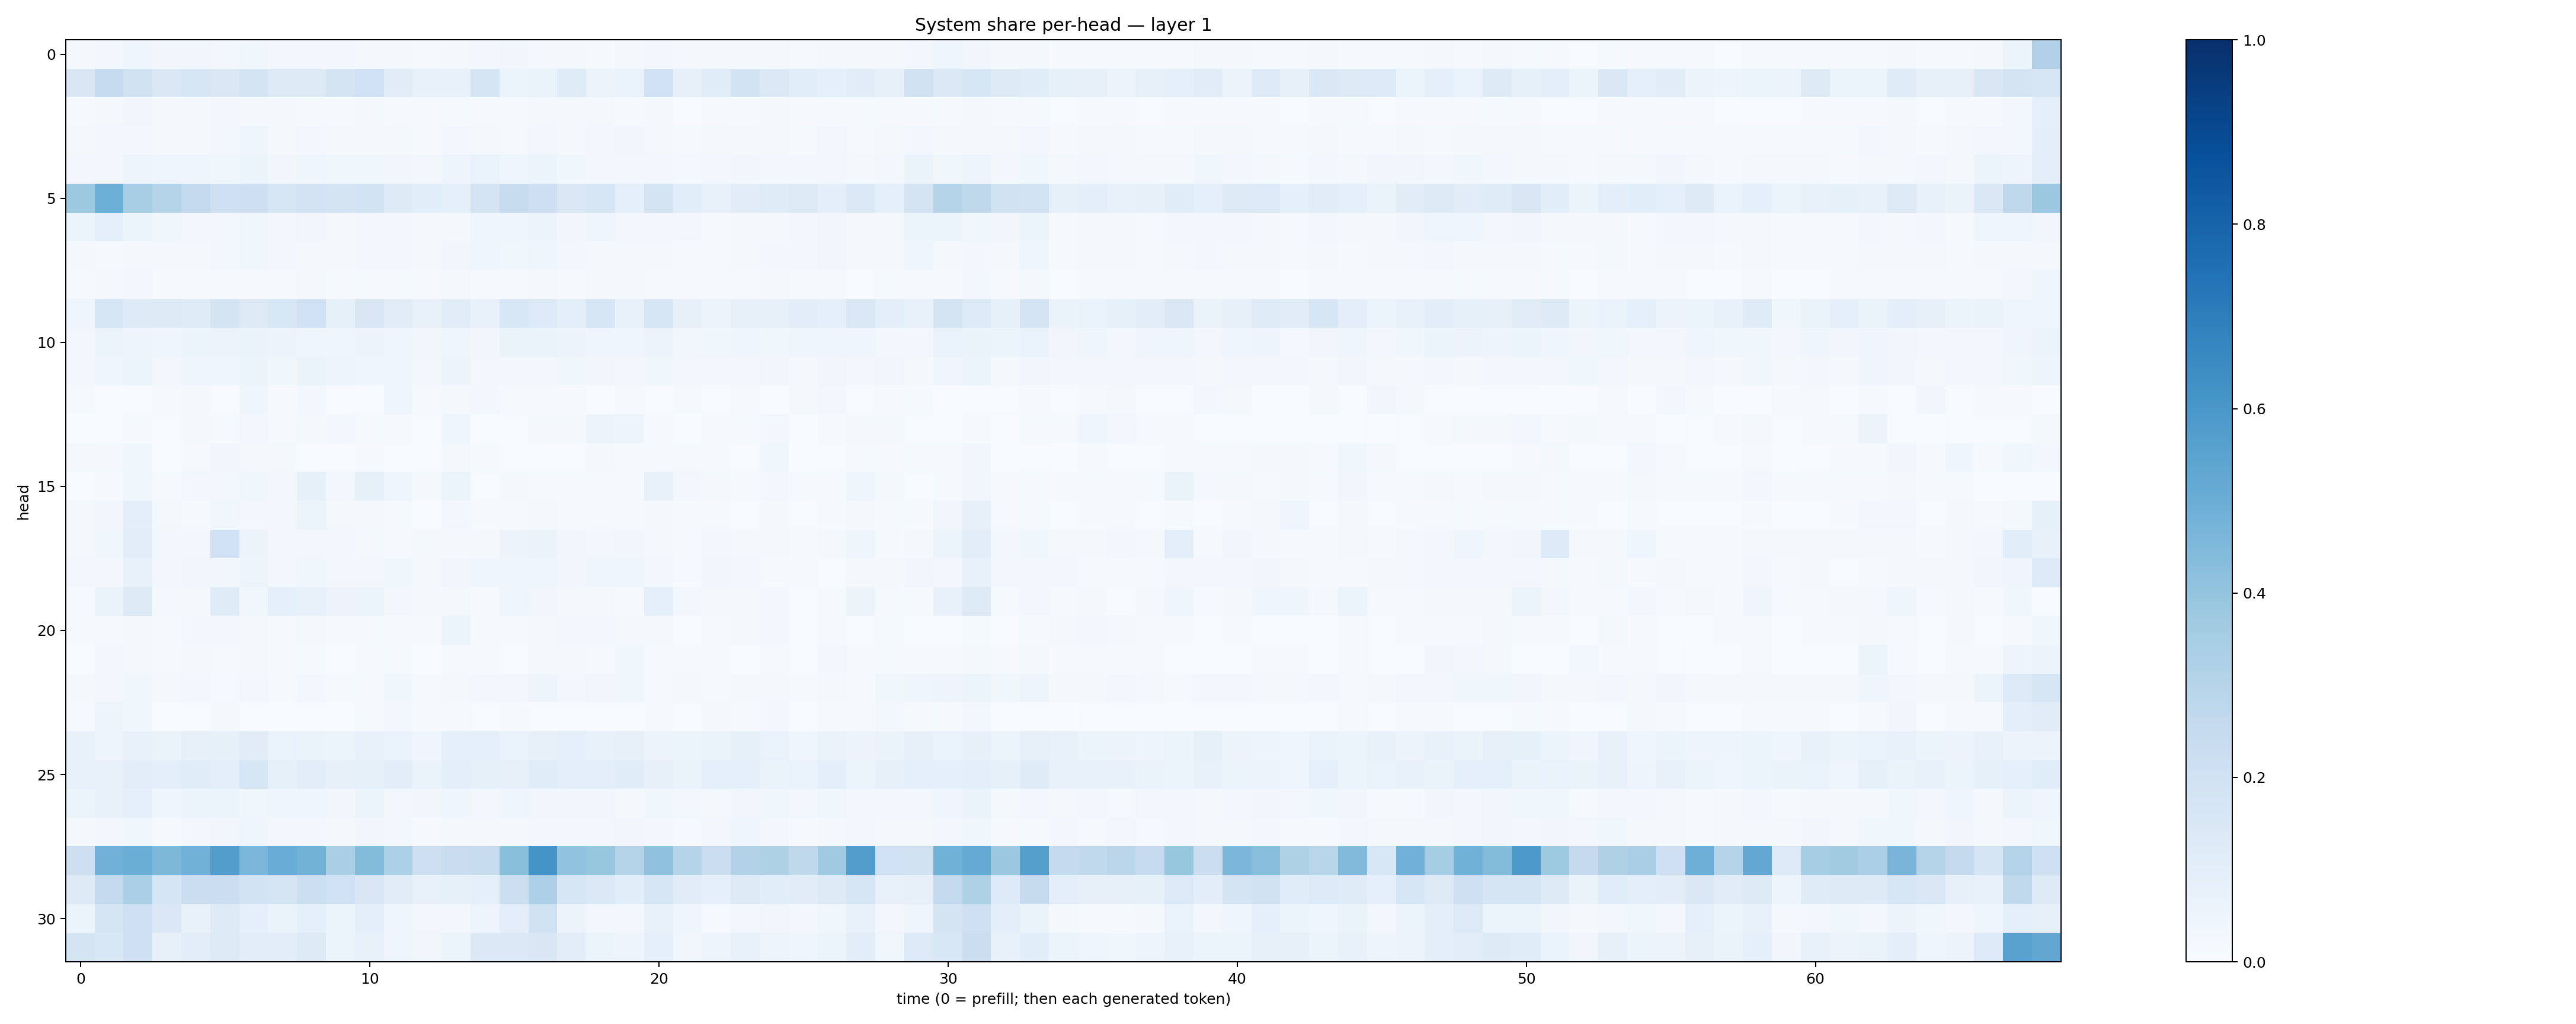

Source data for this figure (header and first rows):
0.020537416, 0.030847188, 0.041151427, 0.031883642, 0.031688694, 0.027915614, 0.03779633, 0.026487025, 0.029374052, 0.026643816, 0.021743957, 0.017651657, 0.01280238, 0.018269263, 0.024046266, 0.03466353, 0.022756048, 0.018163458, 0.013379331, 0.020505762, 0.027251286, 0.016196629, 0.017647188, 0.020599315
0.1521, 0.2461, 0.1977, 0.1456, 0.159, 0.1476, 0.1749, 0.1254, 0.1315, 0.1781, 0.2009, 0.111, 0.07741, 0.07503, 0.1653, 0.06234, 0.06387, 0.121, 0.05856, 0.06696, 0.2018, 0.0805, 0.1164, 0.186
0.01536, 0.02156, 0.03229, 0.01614, 0.0225, 0.02619, 0.02273, 0.01872, 0.01495, 0.01407, 0.01881, 0.01123, 0.008571, 0.01472, 0.01053, 0.01286, 0.0168, 0.01704, 0.01588, 0.01384, 0.01629, 0.007437, 0.008978, 0.01427
0.01965, 0.02488, 0.02752, 0.02011, 0.02289, 0.02494, 0.04302, 0.01909, 0.02883, 0.02241, 0.02053, 0.02132, 0.01072, 0.02361, 0.02131, 0.01285, 0.02725, 0.02172, 0.0304, 0.03276, 0.0195, 0.01323, 0.02101, 0.01703
0.03059, 0.02877, 0.04932, 0.03981, 0.04192, 0.03781, 0.05102, 0.03237, 0.04627, 0.03855, 0.0358, 0.03435, 0.02625, 0.04856, 0.06826, 0.04089, 0.05136, 0.03762, 0.02797, 0.02665, 0.03083, 0.0227, 0.02658, 0.0334
0.3785, 0.4986, 0.3454, 0.3014, 0.2593, 0.2073, 0.2139, 0.1628, 0.1799, 0.1757, 0.1841, 0.1212, 0.1078, 0.08803, 0.1737, 0.2391, 0.2129, 0.1477, 0.1589, 0.09278, 0.1786, 0.108, 0.07367, 0.1108
0.05888, 0.08716, 0.05277, 0.03572, 0.02968, 0.02883, 0.03666, 0.02378, 0.03331, 0.02256, 0.02913, 0.02804, 0.01952, 0.02012, 0.0415, 0.04092, 0.06009, 0.03261, 0.03949, 0.02706, 0.02783, 0.02361, 0.009175, 0.01803
0.01713, 0.009955, 0.01692, 0.01668, 0.02145, 0.02561, 0.03579, 0.02603, 0.0231, 0.01656, 0.02835, 0.02594, 0.01818, 0.03514, 0.04566, 0.03902, 0.04013, 0.02646, 0.01934, 0.01889, 0.02078, 0.01456, 0.01471, 0.02214
0.01437, 0.01665, 0.02411, 0.0132, 0.01136, 0.01471, 0.01428, 0.01407, 0.02185, 0.008108, 0.01483, 0.01223, 0.008109, 0.01827, 0.01344, 0.007923, 0.01808, 0.009029, 0.02029, 0.01856, 0.01098, 0.008635, 0.009077, 0.009935
0.04232, 0.1597, 0.1229, 0.1234, 0.1206, 0.1747, 0.1288, 0.1537, 0.2009, 0.0835, 0.1517, 0.1099, 0.07086, 0.112, 0.07173, 0.1552, 0.1336, 0.1008, 0.157, 0.07701, 0.1573, 0.07974, 0.05581, 0.0795
0.02939, 0.05082, 0.04937, 0.04504, 0.05389, 0.05663, 0.06457, 0.05589, 0.04512, 0.0466, 0.05794, 0.04305, 0.03464, 0.04509, 0.03488, 0.06507, 0.06543, 0.05645, 0.04611, 0.04216, 0.05693, 0.0332, 0.03652, 0.04047
0.03109, 0.04625, 0.05973, 0.03122, 0.04526, 0.03977, 0.05272, 0.03847, 0.06342, 0.04719, 0.04362, 0.04134, 0.02592, 0.05807, 0.02648, 0.02971, 0.03108, 0.03863, 0.0336, 0.02621, 0.03889, 0.02807, 0.02969, 0.02621
0.01324, 0.004385, 0.007269, 0.007941, 0.01976, 0.005507, 0.04664, 0.01012, 0.02649, 0.006229, 0.004751, 0.04084, 0.009444, 0.02281, 0.02421, 0.01024, 0.008164, 0.008538, 0.003389, 0.01438, 0.004173, 0.01268, 0.006028, 0.008546
0.003892, 0.006966, 0.01196, 0.005242, 0.02016, 0.01435, 0.02704, 0.008745, 0.01983, 0.02615, 0.01503, 0.008791, 0.00749, 0.04213, 0.005842, 0.00491, 0.01962, 0.02206, 0.05485, 0.04982, 0.00899, 0.002325, 0.009357, 0.0125
0.01842, 0.01943, 0.03816, 0.003396, 0.009552, 0.0334, 0.01775, 0.02181, 0.004115, 0.004861, 0.01171, 0.007351, 0.00644, 0.0204, 0.01313, 0.006957, 0.004916, 0.006141, 0.01602, 0.01262, 0.007892, 0.01252, 0.01032, 0.007161
0.001278, 0.01133, 0.03639, 0.01238, 0.02406, 0.02355, 0.03585, 0.02986, 0.0841, 0.02704, 0.08428, 0.04468, 0.02106, 0.05246, 0.0045, 0.01668, 0.01439, 0.01326, 0.01389, 0.01512, 0.07522, 0.02471, 0.01907, 0.00856
0.01765, 0.03292, 0.09552, 0.01743, 0.01493, 0.03766, 0.03049, 0.02854, 0.05397, 0.01863, 0.0184, 0.01296, 0.006498, 0.02521, 0.01097, 0.01225, 0.01898, 0.01219, 0.0149, 0.01547, 0.02221, 0.01308, 0.008833, 0.007016
0.02219, 0.0367, 0.104, 0.02674, 0.02584, 0.2023, 0.05494, 0.02716, 0.02627, 0.02788, 0.01943, 0.01103, 0.01959, 0.02058, 0.02084, 0.05699, 0.06509, 0.03363, 0.02412, 0.03337, 0.02005, 0.01389, 0.02511, 0.02126
0.02349, 0.02605, 0.07446, 0.02983, 0.0343, 0.0314, 0.05036, 0.03022, 0.03877, 0.02903, 0.02904, 0.03523, 0.01657, 0.03448, 0.04289, 0.04357, 0.04058, 0.03196, 0.04339, 0.04474, 0.02673, 0.01501, 0.03275, 0.02865
0.01375, 0.06573, 0.1318, 0.01744, 0.02248, 0.1205, 0.039, 0.08922, 0.07173, 0.05787, 0.06081, 0.02543, 0.01719, 0.01768, 0.01062, 0.04055, 0.03292, 0.01965, 0.02327, 0.01297, 0.09102, 0.02649, 0.01913, 0.01894
0.00844, 0.01211, 0.01733, 0.007972, 0.02711, 0.0246, 0.01822, 0.009135, 0.0173, 0.01296, 0.01421, 0.01147, 0.01151, 0.0606, 0.008153, 0.009547, 0.01565, 0.02995, 0.02987, 0.01576, 0.01938, 0.00578, 0.008777, 0.01949
0.005092, 0.02429, 0.02326, 0.01168, 0.02328, 0.01194, 0.02098, 0.008022, 0.01222, 0.006089, 0.009967, 0.01234, 0.003417, 0.01185, 0.01254, 0.007593, 0.01614, 0.01578, 0.01235, 0.03897, 0.009728, 0.009946, 0.01067, 0.004636
0.01923, 0.02434, 0.03841, 0.01915, 0.02441, 0.01333, 0.03009, 0.01084, 0.02595, 0.01445, 0.01148, 0.03688, 0.01362, 0.02062, 0.0251, 0.03125, 0.04859, 0.02774, 0.03208, 0.03526, 0.01106, 0.02177, 0.01557, 0.01754
0.008494, 0.05006, 0.03591, 0.003776, 0.006616, 0.01624, 0.006985, 0.006231, 0.004531, 0.002905, 0.01213, 0.02679, 0.0083, 0.01021, 0.006166, 0.008317, 0.00753, 0.005933, 0.007648, 0.004751, 0.009299, 0.005279, 0.01679, 0.009172
0.07415, 0.0494, 0.07407, 0.06386, 0.07918, 0.08252, 0.1108, 0.06859, 0.06417, 0.06205, 0.07176, 0.06787, 0.04315, 0.08601, 0.09194, 0.06956, 0.07988, 0.09098, 0.07515, 0.07875, 0.05555, 0.05175, 0.06434, 0.08581
0.07535, 0.07396, 0.1043, 0.09758, 0.1158, 0.09807, 0.1569, 0.08225, 0.1029, 0.08144, 0.08475, 0.1024, 0.06499, 0.09832, 0.08587, 0.07925, 0.114, 0.1011, 0.1014, 0.1138, 0.08048, 0.06569, 0.09211, 0.09282
0.05453, 0.07505, 0.0868, 0.04603, 0.05361, 0.06188, 0.03817, 0.04576, 0.04564, 0.03144, 0.05247, 0.02603, 0.03515, 0.03915, 0.02971, 0.04053, 0.0315, 0.03392, 0.03201, 0.01866, 0.03799, 0.02522, 0.02321, 0.03158
0.01747, 0.02568, 0.0384, 0.01234, 0.02448, 0.03514, 0.04443, 0.02795, 0.02865, 0.01606, 0.0338, 0.02461, 0.01108, 0.02259, 0.02331, 0.02057, 0.02402, 0.03025, 0.0278, 0.03319, 0.02372, 0.01002, 0.02687, 0.04102
0.2111, 0.4838, 0.5026, 0.4558, 0.4833, 0.5727, 0.4628, 0.506, 0.4802, 0.3381, 0.4381, 0.3309, 0.2128, 0.2268, 0.2403, 0.4242, 0.6146, 0.4054, 0.3933, 0.3076, 0.4094, 0.3027, 0.2258, 0.315
0.1219, 0.256, 0.3339, 0.1677, 0.2235, 0.2224, 0.1848, 0.1662, 0.2163, 0.202, 0.1518, 0.1103, 0.07096, 0.08463, 0.08671, 0.2169, 0.3254, 0.1606, 0.1381, 0.1058, 0.1581, 0.1102, 0.08993, 0.1253
0.05994, 0.1662, 0.2046, 0.1473, 0.0781, 0.1213, 0.0887, 0.06581, 0.09053, 0.05192, 0.09835, 0.04507, 0.02973, 0.02669, 0.04998, 0.09521, 0.1976, 0.05676, 0.02852, 0.02779, 0.07489, 0.04621, 0.01376, 0.02392
0.1735, 0.1529, 0.205, 0.07982, 0.105, 0.1262, 0.1043, 0.1039, 0.1289, 0.05252, 0.07265, 0.04257, 0.03241, 0.06177, 0.1395, 0.1368, 0.1513, 0.1051, 0.06195, 0.05003, 0.0885, 0.0334, 0.04747, 0.07769
